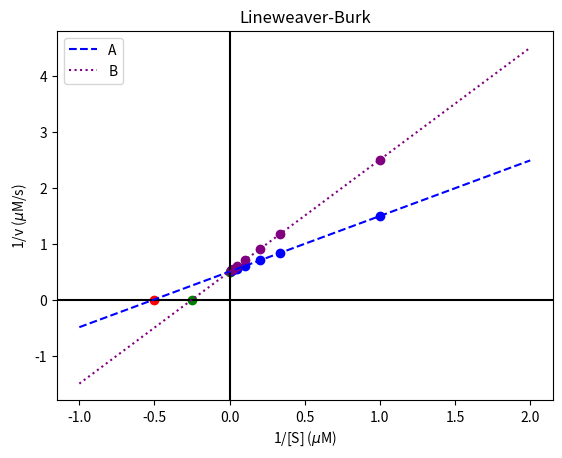

Source code (Python):
# [redacted]
#Python 3.5.0

import matplotlib.pyplot as plt
import numpy as np
from scipy import stats

#Raw Data
s = np.array([1., 3., 5., 10., 20., 50., 100.]) #substrate concentration (micromoles)
vA = np.array([0.67, 1.20, 1.43, 1.67, 1.82, 1.92, 1.96]) #velocity of enzyme A at corresponding concentration (micromoles/sec)
vB = np.array([0.40, 0.86, 1.11, 1.43, 1.67, 1.85, 1.92]) #velocity of enzyme Bat corresponding concentration (micromoles/sec)

#take reciprocal of Michaelis-Menten to plot in Lineweaver-Burke
Recip_s = np.reciprocal(s)
Recip_vA = np.reciprocal(vA)
Recip_vB = np.reciprocal(vB)

#Calculate linear regression
slopeA, interceptA, r_valueA, p_valueA, std_errA = stats.linregress(Recip_s, Recip_vA)
slopeB, interceptB, r_valueB, p_valueB, std_errB = stats.linregress(Recip_s, Recip_vB)

#Draw linear regression A
xA = np.linspace(-1., 2., 1000)
for iA in xA:
    yA = (slopeA * xA) + interceptA

#Draw linear regression B
xB = np.linspace(-1., 2., 1000)
for iB in xB:
    yB = (slopeB * xB) + interceptB


#Plot 1/Vmax A
plt.scatter(0, interceptA, color='red')
print("\n----Values for vA----")
print("1/Vmax A = ", interceptA)
print("Vmax A = ", 1/interceptA)

#Plot -1/Km A
xinterceptA = ((0 - interceptA)/slopeA)
plt.scatter(xinterceptA, 0, color='red')
print("\n-1/Km A = ", xinterceptA)
KmA = (-1 / xinterceptA)
print("Km A = ", KmA)
print("\nKm/Vmax A (slope A): ", slopeA)


#Plot 1/Vmax B
plt.scatter(0, interceptB, color='green')
print("\n\n----Values for vB----")
print("1/Vmax B = ", interceptB)
print("Vmax B = ", 1/interceptB)

#Plot -1/Km B
xinterceptB = ((0 - interceptB)/slopeB)
plt.scatter(xinterceptB, 0, color='green')
print("\n-1/Km B = ", xinterceptB)
KmB = (-1 / xinterceptB)
print("Km B = ", KmB)
print("\nKm/Vmax B (slope B): ", slopeB)


#Draw x & y origins
plt.axhline(0, color='black')
plt.axvline(0, color='black')

#Graph scatter points
plt.scatter(Recip_s, Recip_vA, color='blue')
plt.scatter(Recip_s, Recip_vB, color='purple')
#Graph linear regression
plt.plot(xA, yA, label='A', color='blue', linestyle='--')
plt.plot(xB, yB, label='B', color='purple', linestyle=':')

#Titles and labels
plt.xlabel('1/[S] ($\mu$M)')
plt.ylabel('1/v ($\mu$M/s)')
plt.title('Lineweaver-Burk')
plt.legend()
plt.show()
